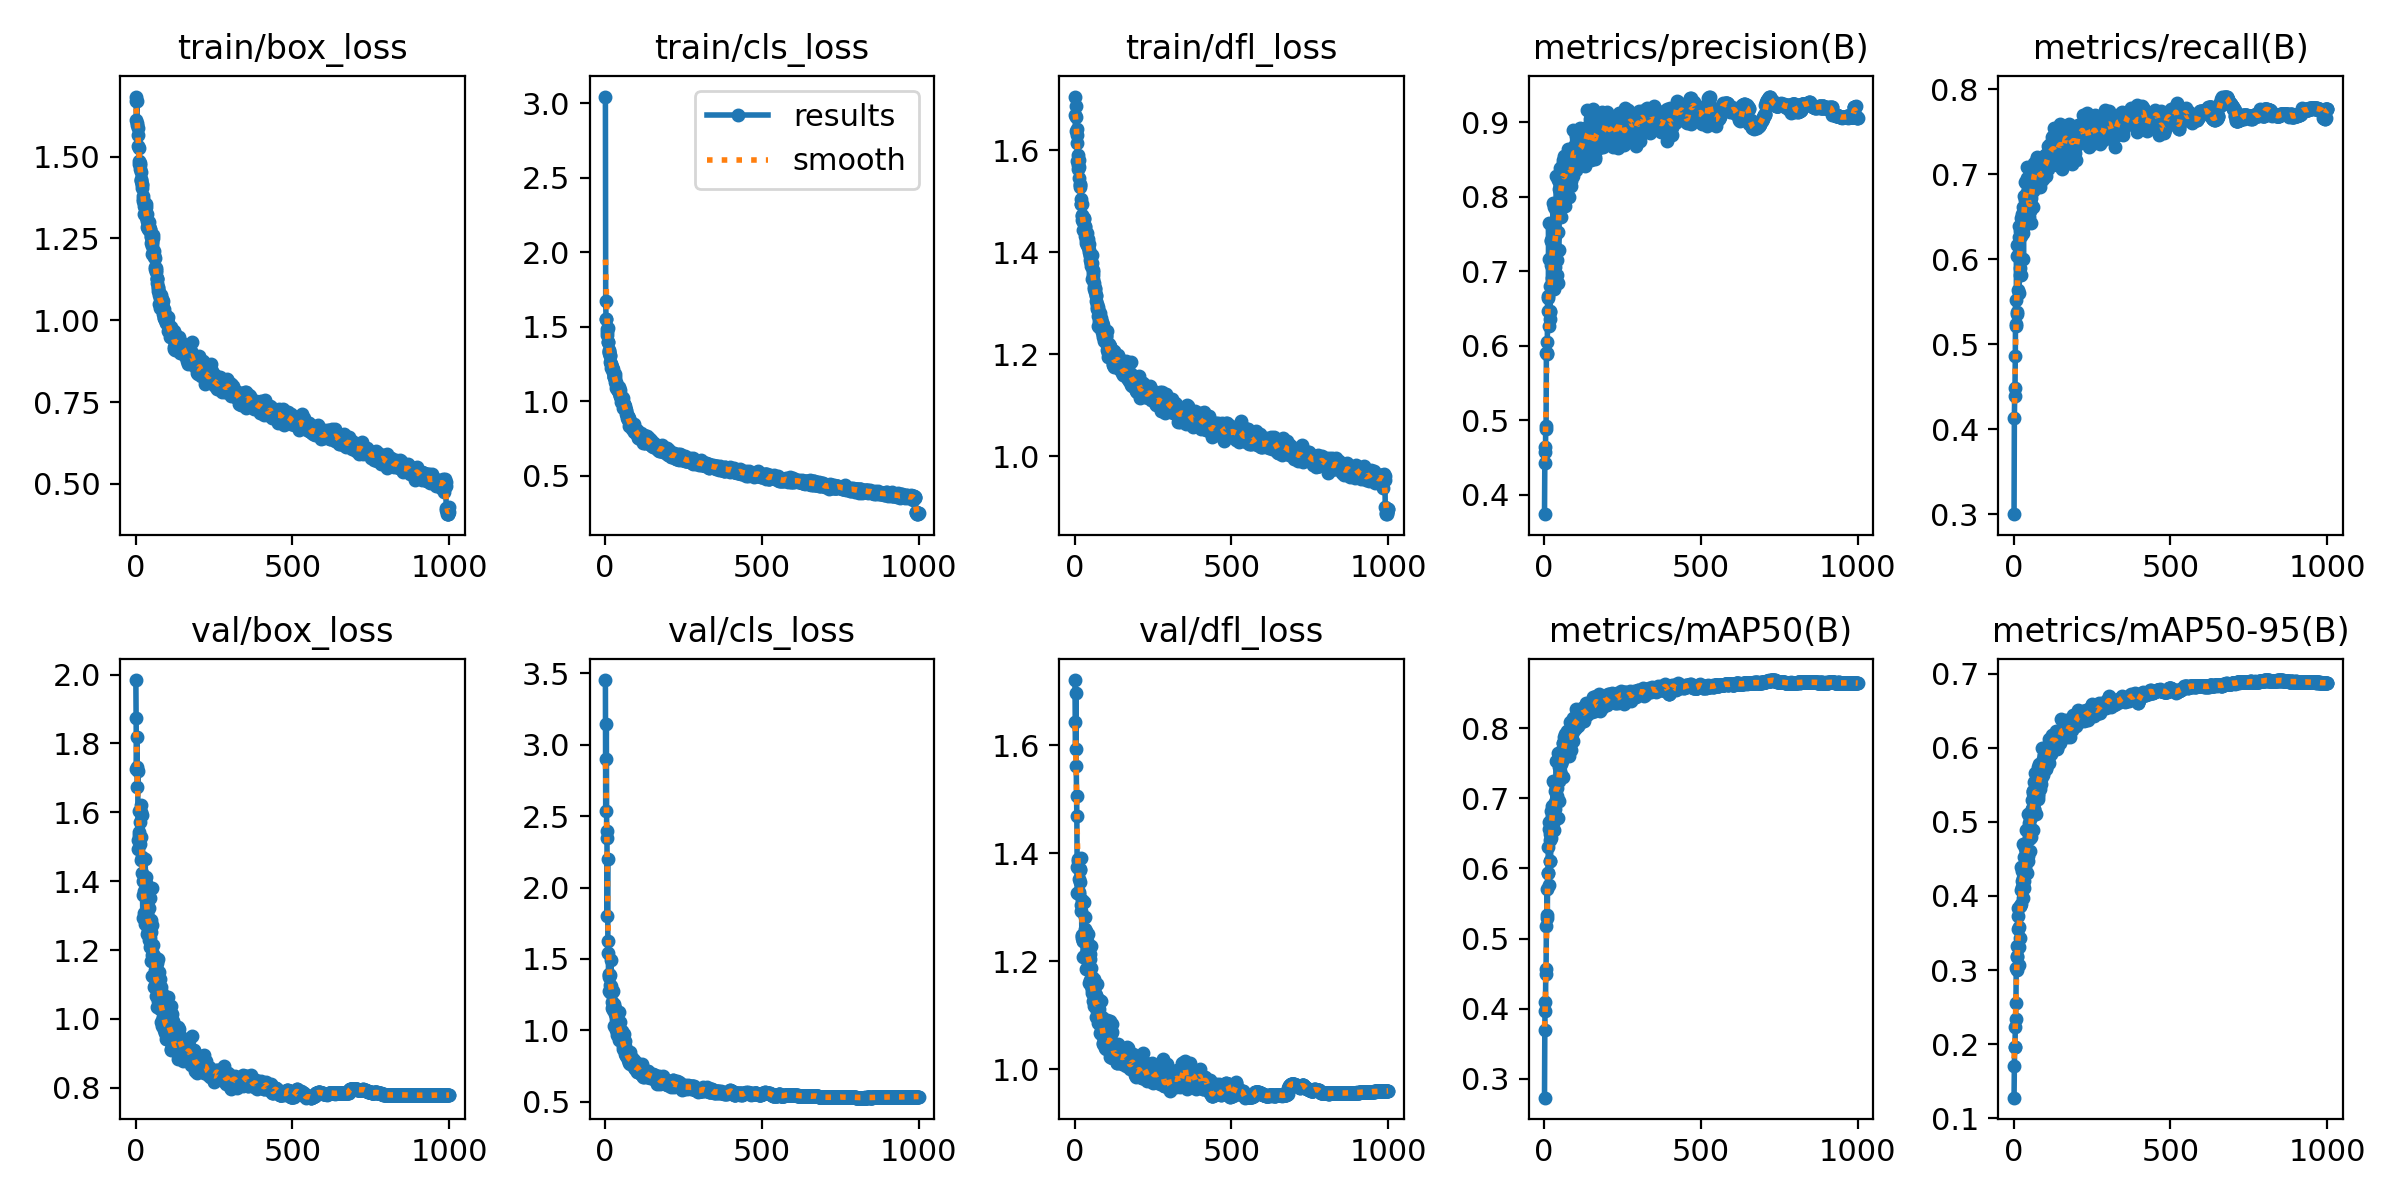

Source data for this figure (header and first rows):
epoch, time, train/box_loss, train/cls_loss, train/dfl_loss, metrics/precision(B), metrics/recall(B), metrics/mAP50(B), metrics/mAP50-95(B), val/box_loss, val/cls_loss, val/dfl_loss, lr/pg0, lr/pg1, lr/pg2
1, 21.88, 1.684, 3.046, 1.705, 0.3736, 0.3, 0.2727, 0.1276, 1.984, 3.451, 1.721, 0.06777, 0.0003256, 0.0003256
2, 42.72, 1.67, 1.67, 1.669, 0.442, 0.4134, 0.3688, 0.17, 1.874, 2.535, 1.642, 0.03477, 0.0006583, 0.0006583
3, 62.88, 1.613, 1.551, 1.638, 0.4641, 0.4395, 0.4086, 0.1963, 1.727, 2.9, 1.593, 0.001765, 0.0009903, 0.0009903
4, 82.93, 1.669, 1.553, 1.686, 0.457, 0.448, 0.3957, 0.1965, 1.819, 3.142, 1.697, 0.000997, 0.000997, 0.000997
5, 102.6, 1.602, 1.485, 1.665, 0.4924, 0.4859, 0.4489, 0.2226, 1.731, 2.397, 1.561, 0.000996, 0.000996, 0.000996
6, 122.2, 1.598, 1.466, 1.642, 0.4874, 0.552, 0.4562, 0.2336, 1.673, 2.344, 1.507, 0.000995, 0.000995, 0.000995
7, 141.8, 1.565, 1.445, 1.615, 0.5897, 0.5233, 0.5173, 0.255, 1.72, 1.802, 1.47, 0.0009941, 0.0009941, 0.0009941
8, 161.5, 1.587, 1.491, 1.63, 0.5894, 0.522, 0.53, 0.3023, 1.519, 2.203, 1.374, 0.0009931, 0.0009931, 0.0009931
9, 181.1, 1.532, 1.4, 1.579, 0.5891, 0.617, 0.5706, 0.3191, 1.493, 1.541, 1.326, 0.0009921, 0.0009921, 0.0009921
10, 200.7, 1.526, 1.395, 1.591, 0.6052, 0.5351, 0.5341, 0.3003, 1.542, 1.624, 1.39, 0.0009911, 0.0009911, 0.0009911
11, 220.3, 1.488, 1.342, 1.571, 0.6643, 0.5376, 0.5934, 0.3321, 1.535, 1.372, 1.372, 0.0009901, 0.0009901, 0.0009901
12, 239.9, 1.478, 1.335, 1.563, 0.6659, 0.6042, 0.5937, 0.3176, 1.603, 1.386, 1.386, 0.0009891, 0.0009891, 0.0009891
13, 259.6, 1.476, 1.322, 1.568, 0.6463, 0.6054, 0.6304, 0.3558, 1.573, 1.396, 1.351, 0.0009881, 0.0009881, 0.0009881
14, 279.3, 1.48, 1.331, 1.581, 0.7642, 0.5642, 0.657, 0.3838, 1.507, 1.276, 1.329, 0.0009871, 0.0009871, 0.0009871
15, 298.9, 1.461, 1.312, 1.546, 0.7159, 0.6042, 0.666, 0.3729, 1.529, 1.317, 1.325, 0.0009861, 0.0009861, 0.0009861
16, 318.4, 1.427, 1.303, 1.528, 0.6262, 0.56, 0.5771, 0.3072, 1.602, 1.388, 1.37, 0.0009851, 0.0009851, 0.0009851
17, 338, 1.454, 1.263, 1.534, 0.6459, 0.639, 0.6404, 0.3577, 1.529, 1.266, 1.347, 0.0009842, 0.0009842, 0.0009842
18, 357.5, 1.425, 1.246, 1.531, 0.636, 0.6263, 0.6107, 0.3307, 1.622, 1.491, 1.368, 0.0009832, 0.0009832, 0.0009832
19, 377.3, 1.431, 1.25, 1.503, 0.6448, 0.6329, 0.649, 0.3867, 1.461, 1.26, 1.305, 0.0009822, 0.0009822, 0.0009822
20, 397.2, 1.405, 1.219, 1.493, 0.68, 0.5899, 0.6106, 0.3428, 1.592, 1.311, 1.391, 0.0009812, 0.0009812, 0.0009812
21, 416.7, 1.416, 1.221, 1.494, 0.7412, 0.5817, 0.6559, 0.3865, 1.471, 1.202, 1.292, 0.0009802, 0.0009802, 0.0009802
22, 436.2, 1.412, 1.232, 1.494, 0.7086, 0.5812, 0.6434, 0.3888, 1.423, 1.271, 1.313, 0.0009792, 0.0009792, 0.0009792
23, 455.9, 1.37, 1.224, 1.471, 0.7404, 0.6279, 0.6822, 0.4398, 1.294, 1.157, 1.243, 0.0009782, 0.0009782, 0.0009782
24, 475.4, 1.363, 1.199, 1.472, 0.6902, 0.6482, 0.6757, 0.4078, 1.4, 1.278, 1.247, 0.0009772, 0.0009772, 0.0009772
25, 495, 1.38, 1.216, 1.464, 0.7606, 0.6354, 0.6898, 0.4342, 1.359, 1.145, 1.248, 0.0009762, 0.0009762, 0.0009762
26, 514.6, 1.349, 1.196, 1.459, 0.6833, 0.6362, 0.6625, 0.4208, 1.307, 1.167, 1.237, 0.0009752, 0.0009752, 0.0009752
27, 534, 1.359, 1.166, 1.463, 0.7205, 0.6528, 0.673, 0.4122, 1.371, 1.15, 1.238, 0.0009743, 0.0009743, 0.0009743
28, 553.4, 1.326, 1.161, 1.444, 0.7914, 0.637, 0.7249, 0.4702, 1.293, 1.03, 1.208, 0.0009733, 0.0009733, 0.0009733
29, 573, 1.329, 1.16, 1.443, 0.7403, 0.6308, 0.6764, 0.4131, 1.364, 1.149, 1.242, 0.0009723, 0.0009723, 0.0009723
30, 592.5, 1.342, 1.159, 1.464, 0.6754, 0.661, 0.6681, 0.4241, 1.274, 1.184, 1.21, 0.0009713, 0.0009713, 0.0009713
31, 612, 1.355, 1.185, 1.466, 0.7543, 0.6006, 0.6556, 0.3971, 1.465, 1.156, 1.309, 0.0009703, 0.0009703, 0.0009703
32, 631.4, 1.315, 1.129, 1.431, 0.7866, 0.6569, 0.7231, 0.4523, 1.284, 1.04, 1.208, 0.0009693, 0.0009693, 0.0009693
33, 650.9, 1.345, 1.16, 1.451, 0.7131, 0.6426, 0.6843, 0.4204, 1.396, 1.118, 1.259, 0.0009683, 0.0009683, 0.0009683
34, 670.4, 1.355, 1.128, 1.449, 0.7056, 0.675, 0.675, 0.4104, 1.413, 1.103, 1.283, 0.0009673, 0.0009673, 0.0009673
35, 690, 1.324, 1.114, 1.435, 0.721, 0.6692, 0.6943, 0.4332, 1.382, 1.083, 1.256, 0.0009663, 0.0009663, 0.0009663
36, 709.4, 1.309, 1.089, 1.418, 0.747, 0.6907, 0.7111, 0.4649, 1.248, 1.003, 1.185, 0.0009654, 0.0009654, 0.0009654
37, 729, 1.302, 1.094, 1.423, 0.7809, 0.6749, 0.7144, 0.4397, 1.353, 1.036, 1.245, 0.0009644, 0.0009644, 0.0009644
38, 749.8, 1.284, 1.088, 1.428, 0.7515, 0.6902, 0.7237, 0.4651, 1.273, 1.023, 1.207, 0.0009634, 0.0009634, 0.0009634
39, 770.7, 1.289, 1.084, 1.414, 0.8282, 0.6666, 0.7536, 0.4891, 1.256, 0.9649, 1.187, 0.0009624, 0.0009624, 0.0009624
40, 792.9, 1.297, 1.077, 1.437, 0.752, 0.6493, 0.7029, 0.4533, 1.278, 1.051, 1.238, 0.0009614, 0.0009614, 0.0009614
41, 814.5, 1.278, 1.071, 1.418, 0.694, 0.7092, 0.7147, 0.4515, 1.29, 1.06, 1.217, 0.0009604, 0.0009604, 0.0009604
42, 836, 1.287, 1.09, 1.412, 0.7148, 0.6958, 0.701, 0.4614, 1.23, 1.013, 1.191, 0.0009594, 0.0009594, 0.0009594
43, 855.4, 1.301, 1.093, 1.426, 0.6835, 0.6795, 0.6718, 0.4316, 1.353, 1.132, 1.25, 0.0009584, 0.0009584, 0.0009584
44, 874.8, 1.277, 1.062, 1.41, 0.7528, 0.6704, 0.7264, 0.4606, 1.322, 0.9943, 1.203, 0.0009574, 0.0009574, 0.0009574
45, 894.3, 1.279, 1.084, 1.416, 0.8225, 0.6738, 0.7656, 0.5101, 1.209, 0.9345, 1.159, 0.0009564, 0.0009564, 0.0009564
46, 913.7, 1.273, 1.072, 1.401, 0.7288, 0.6715, 0.6958, 0.4541, 1.235, 1.057, 1.192, 0.0009555, 0.0009555, 0.0009555
47, 933.1, 1.278, 1.044, 1.404, 0.7767, 0.6716, 0.7252, 0.4476, 1.352, 0.9709, 1.228, 0.0009545, 0.0009545, 0.0009545
48, 952.6, 1.255, 1.032, 1.394, 0.8098, 0.6736, 0.7455, 0.4796, 1.288, 0.9628, 1.214, 0.0009535, 0.0009535, 0.0009535
49, 972, 1.257, 1.037, 1.391, 0.8097, 0.6494, 0.7335, 0.4766, 1.253, 0.995, 1.204, 0.0009525, 0.0009525, 0.0009525
50, 991.5, 1.235, 1.024, 1.385, 0.8079, 0.6554, 0.737, 0.4983, 1.168, 0.9493, 1.166, 0.0009515, 0.0009515, 0.0009515
51, 1011, 1.228, 0.9944, 1.372, 0.838, 0.6623, 0.7578, 0.4607, 1.381, 0.9534, 1.228, 0.0009505, 0.0009505, 0.0009505
52, 1031, 1.24, 1.018, 1.378, 0.7963, 0.6565, 0.7396, 0.5041, 1.125, 0.9781, 1.154, 0.0009495, 0.0009495, 0.0009495
53, 1050, 1.237, 0.9974, 1.378, 0.7726, 0.6942, 0.7489, 0.4788, 1.274, 0.953, 1.187, 0.0009485, 0.0009485, 0.0009485
54, 1070, 1.201, 0.9943, 1.348, 0.7987, 0.6426, 0.733, 0.479, 1.187, 0.9969, 1.142, 0.0009475, 0.0009475, 0.0009475
55, 1089, 1.26, 1.03, 1.395, 0.8314, 0.6718, 0.758, 0.5067, 1.189, 0.9259, 1.17, 0.0009465, 0.0009465, 0.0009465
56, 1108, 1.252, 1.019, 1.378, 0.8123, 0.6656, 0.7533, 0.491, 1.213, 0.9253, 1.146, 0.0009455, 0.0009455, 0.0009455
57, 1128, 1.21, 0.9897, 1.354, 0.8243, 0.68, 0.7633, 0.5181, 1.168, 0.8888, 1.144, 0.0009446, 0.0009446, 0.0009446
58, 1147, 1.192, 0.9569, 1.347, 0.8261, 0.6892, 0.7698, 0.5172, 1.168, 0.8686, 1.145, 0.0009436, 0.0009436, 0.0009436
59, 1167, 1.213, 0.9806, 1.361, 0.8456, 0.6956, 0.7796, 0.5296, 1.175, 0.8701, 1.157, 0.0009426, 0.0009426, 0.0009426
60, 1186, 1.199, 0.9823, 1.365, 0.8494, 0.68, 0.7796, 0.5421, 1.093, 0.8748, 1.126, 0.0009416, 0.0009416, 0.0009416
... 940 more rows
